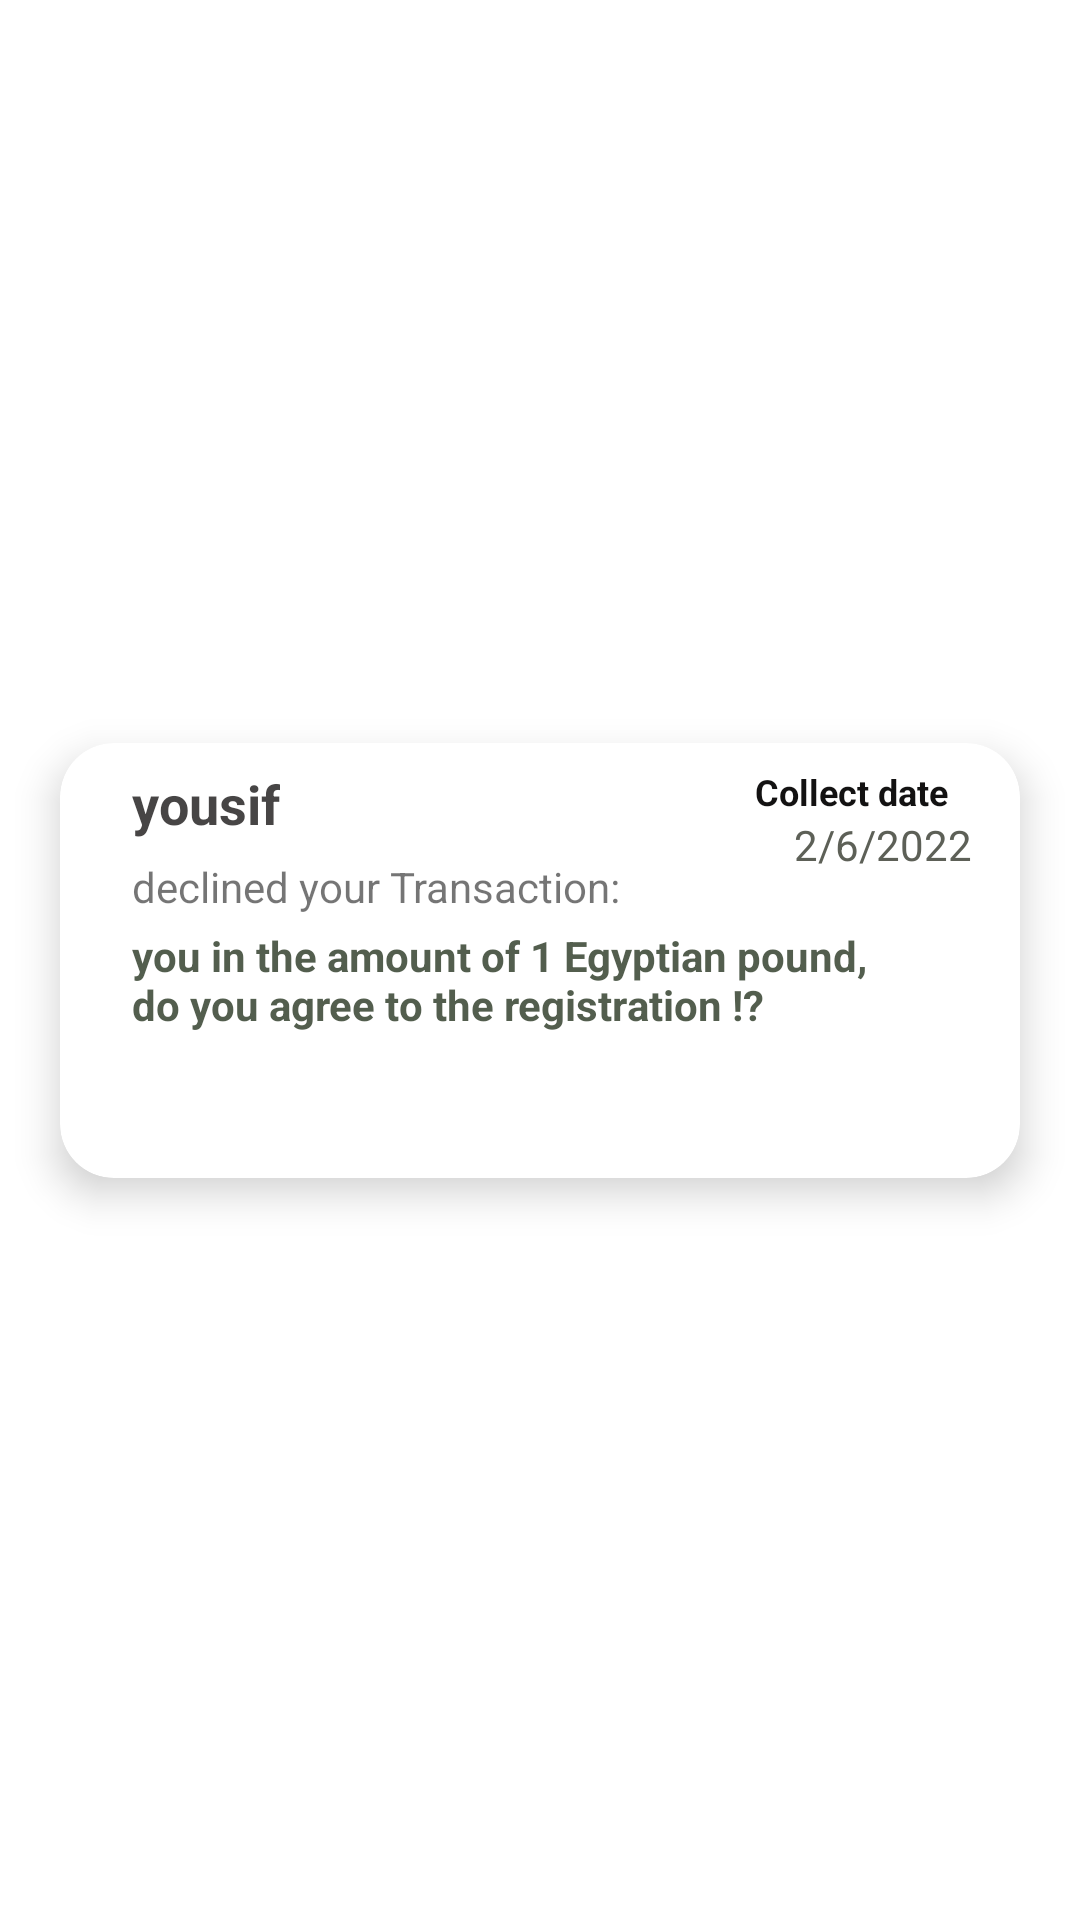

Android layout source for this screen:
<!-- AndroidManifest.xml: application theme Theme.N5arrb -->
<!-- res/layout/notifayrow.xml -->
<?xml version="1.0" encoding="utf-8"?>
<androidx.constraintlayout.widget.ConstraintLayout xmlns:android="http://schemas.android.com/apk/res/android"
    xmlns:app="http://schemas.android.com/apk/res-auto"
    xmlns:tools="http://schemas.android.com/tools"
    android:layout_width="match_parent"

    android:layout_height="wrap_content">




    <androidx.cardview.widget.CardView
        android:id="@+id/cardView222"
        android:layout_width="match_parent"
        android:layout_height="wrap_content"
        android:layout_margin="20dp"
        android:layout_marginBottom="8dp"
        android:background="#A5A5A5"
        app:cardCornerRadius="18dp"
        app:cardElevation="8dp"
        app:layout_constraintBottom_toBottomOf="parent"
        app:layout_constraintEnd_toEndOf="parent"
        app:layout_constraintStart_toStartOf="parent"
        app:layout_constraintTop_toTopOf="parent">


        <androidx.constraintlayout.widget.ConstraintLayout
            android:layout_width="match_parent"
            android:layout_height="145dp">


            <TextView
                android:id="@+id/date_notifay"
                android:layout_width="wrap_content"
                android:layout_height="20dp"
                android:layout_marginEnd="16dp"
                android:text="2/6/2022"
                android:textColor="#5D6057"
                android:textSize="14dp"
                app:layout_constraintEnd_toEndOf="parent"
                app:layout_constraintTop_toBottomOf="@+id/textView4022" />

            <TextView
                android:id="@+id/name_notifay"
                android:layout_width="wrap_content"
                android:layout_height="wrap_content"
                android:layout_marginStart="24dp"
                android:layout_marginTop="8dp"
                android:text="yousif"
                android:textColor="#EE3A3838"
                android:textSize="18dp"
                android:textStyle="bold"
                app:layout_constraintStart_toStartOf="parent"
                app:layout_constraintTop_toTopOf="parent" />


            <TextView
                android:id="@+id/textView4222"
                android:layout_width="wrap_content"
                android:layout_height="wrap_content"
                android:layout_marginStart="24dp"
                android:layout_marginTop="6dp"
                android:text="declined your Transaction:"

                app:layout_constraintStart_toStartOf="parent"
                app:layout_constraintTop_toBottomOf="@+id/name_notifay" />

            <TextView
                android:id="@+id/textView4022"
                android:layout_width="wrap_content"
                android:layout_height="wrap_content"
                android:layout_marginTop="8dp"
                android:layout_marginEnd="24dp"
                android:text="@string/Collectdate"
                android:textColor="#F70B0A0A"
                android:textSize="12dp"
                android:textStyle="bold"
                app:layout_constraintEnd_toEndOf="parent"
                app:layout_constraintTop_toTopOf="parent" />

            <ImageView
                android:id="@+id/imageView1122"
                android:layout_width="30dp"
                android:layout_height="30dp"
                android:layout_marginBottom="16dp"
                app:layout_constraintBottom_toBottomOf="parent"
                app:layout_constraintEnd_toEndOf="parent"
                app:layout_constraintStart_toStartOf="parent"
                app:srcCompat="@drawable/co" />


            <TextView
                android:id="@+id/describtion_notifay"
                android:layout_width="280dp"
                android:layout_height="38dp"
                android:layout_marginStart="24dp"
                android:layout_marginTop="4dp"
                android:text="you in the amount of 1 Egyptian pound,
                              do you agree to the registration !?"
                android:textColor="#D5313E2B"
                android:textStyle="bold"
                app:layout_constraintStart_toStartOf="parent"
                app:layout_constraintTop_toBottomOf="@+id/textView4222" />
            <TextView
                android:id="@+id/declines"
                android:layout_width="0dp"
                android:layout_height="0dp"
                android:layout_marginStart="74dp"
                android:layout_marginTop="45dp"
                android:text="TextView"
                app:layout_constraintStart_toEndOf="@+id/mony_Notifay"
                app:layout_constraintTop_toTopOf="parent" />
        </androidx.constraintlayout.widget.ConstraintLayout>
    </androidx.cardview.widget.CardView>

</androidx.constraintlayout.widget.ConstraintLayout>
<!-- resources referenced by this layout -->
<resources>
  <string name="Collectdate">Collect date</string>
  <style name="Theme.N5arrb" parent="Theme.MaterialComponents.Light.NoActionBar">
          
          <item name="colorPrimary">@color/purple_500</item>
          <item name="colorPrimaryVariant">@color/purple_700</item>
          <item name="colorOnPrimary">@color/white</item>
          
          <item name="colorSecondary">@color/teal_200</item>
          <item name="colorSecondaryVariant">@color/teal_700</item>
          <item name="colorOnSecondary">@color/black</item>
          
          <item name="android:statusBarColor" tools:targetApi="l">?attr/colorPrimaryVariant</item>
          
      </style>
  <color name="purple_500">#FF6200EE</color>
  <color name="purple_700">#1E8C45</color>
  <color name="white">#FFFFFFFF</color>
  <color name="teal_200">#FF03DAC5</color>
  <color name="teal_700">#FF018786</color>
  <color name="black">#FF000000</color>
</resources>
